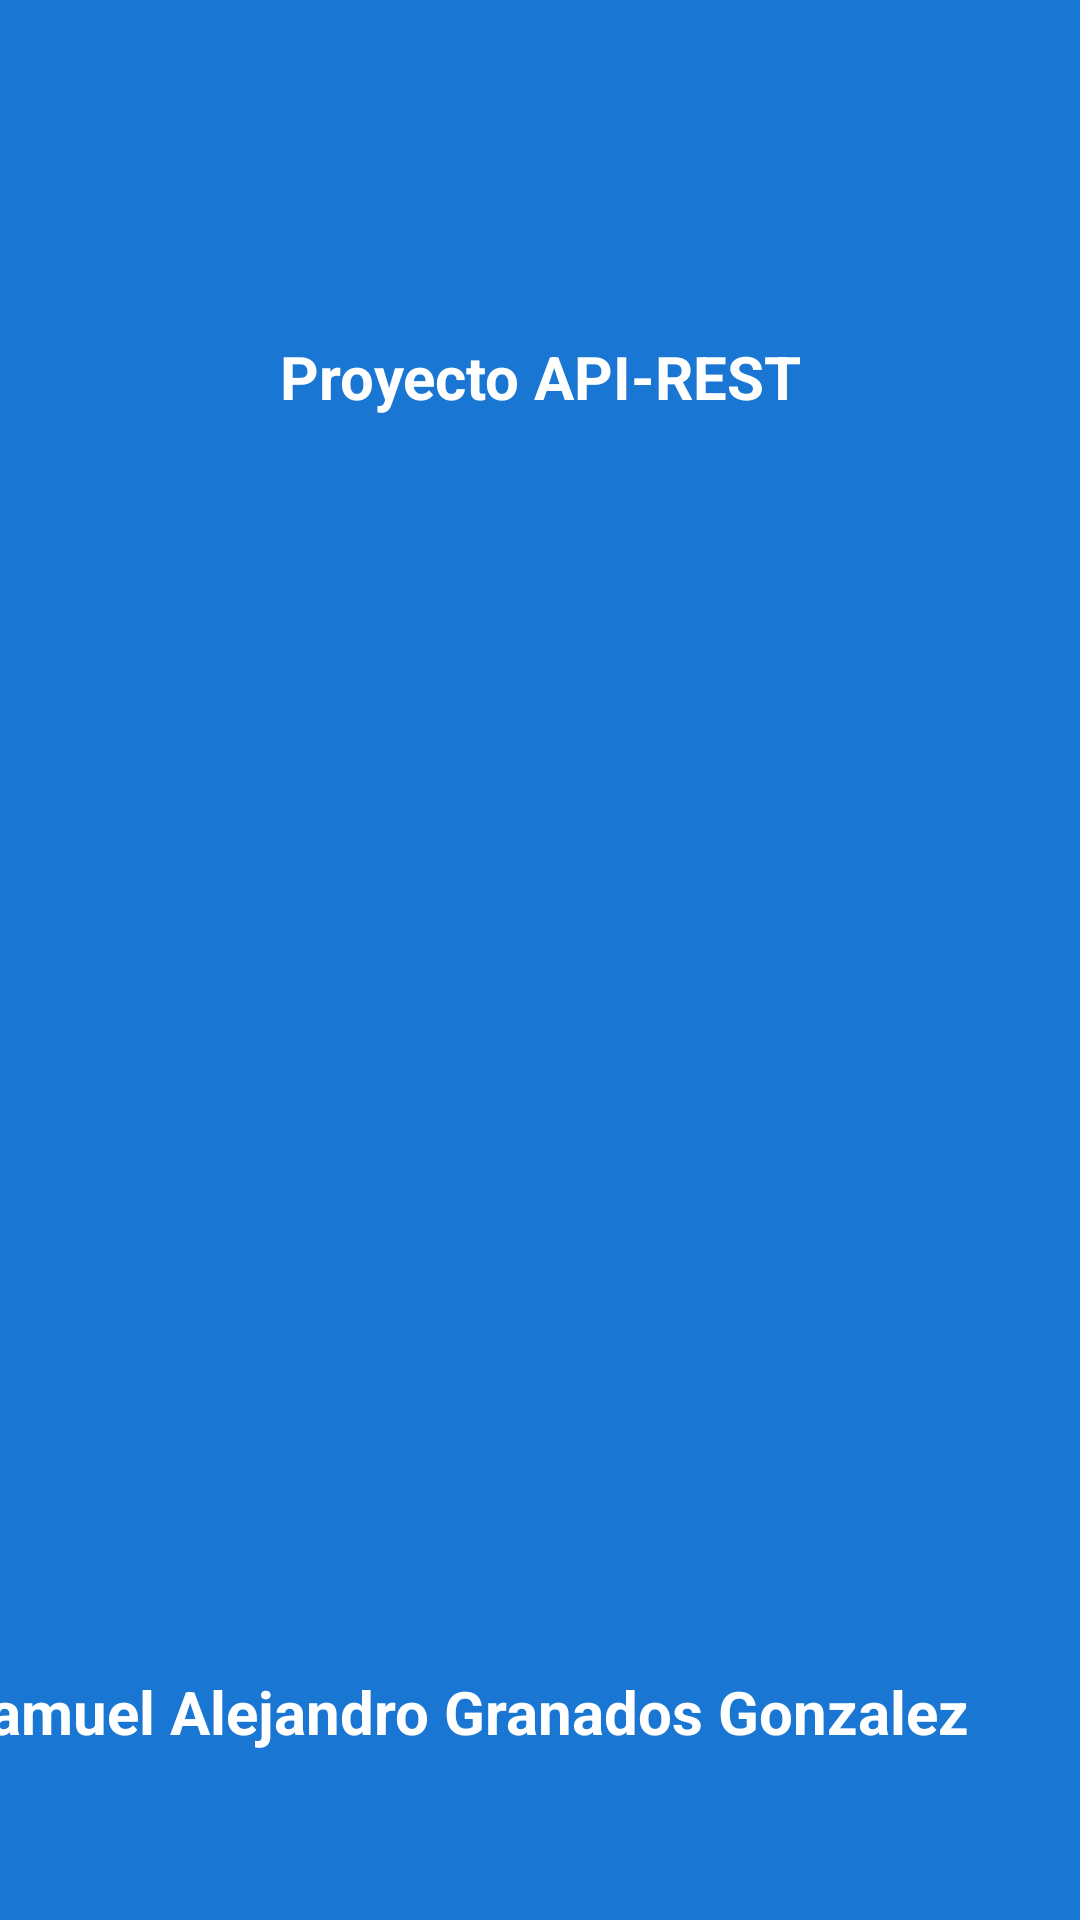

Write the Android layout XML for this screen, with the resource values it uses.
<!-- AndroidManifest.xml: application theme Theme.EscuelaAPI -->
<!-- res/layout/activity_splash.xml -->
<?xml version="1.0" encoding="utf-8"?>
<androidx.constraintlayout.widget.ConstraintLayout xmlns:android="http://schemas.android.com/apk/res/android"
    xmlns:app="http://schemas.android.com/apk/res-auto"
    xmlns:tools="http://schemas.android.com/tools"
    android:layout_width="match_parent"
    android:layout_height="match_parent"
    android:background="@color/blue">

    <ImageView
        android:id="@+id/imageView"
        android:layout_width="389dp"
        android:layout_height="281dp"
        android:layout_marginStart="11dp"
        android:layout_marginTop="188dp"
        android:layout_marginEnd="11dp"
        android:scaleType="centerCrop"
        android:src="@drawable/logo"
        app:layout_constraintEnd_toEndOf="parent"
        app:layout_constraintHorizontal_bias="1.0"
        app:layout_constraintStart_toStartOf="parent"
        app:layout_constraintTop_toTopOf="parent" />

    <TextView
        android:id="@+id/tv_name"
        android:layout_width="wrap_content"
        android:layout_height="wrap_content"
        android:layout_marginStart="34dp"
        android:layout_marginTop="112dp"
        android:layout_marginEnd="35dp"
        android:text="Proyecto API-REST"
        android:textColor="@android:color/white"
        android:textSize="20sp"
        android:textStyle="bold"
        app:layout_constraintEnd_toEndOf="parent"
        app:layout_constraintHorizontal_bias="0.507"
        app:layout_constraintStart_toStartOf="parent"
        app:layout_constraintTop_toTopOf="parent" />

    <TextView
        android:id="@+id/tv_splash"
        android:layout_width="wrap_content"
        android:layout_height="wrap_content"
        android:layout_marginStart="32dp"
        android:layout_marginTop="88dp"
        android:layout_marginEnd="37dp"
        android:text="Samuel Alejandro Granados Gonzalez"
        android:textColor="@android:color/white"
        android:textSize="20sp"
        android:textStyle="bold"
        app:layout_constraintEnd_toEndOf="parent"
        app:layout_constraintHorizontal_bias="1.0"
        app:layout_constraintStart_toStartOf="parent"
        app:layout_constraintTop_toBottomOf="@+id/imageView" />

</androidx.constraintlayout.widget.ConstraintLayout>
<!-- resources referenced by this layout -->
<resources>
  <color name="blue">#1976d2</color>
  <style name="Theme.EscuelaAPI" parent="Theme.MaterialComponents.DayNight.DarkActionBar">
          
          <item name="colorPrimary">@color/purple_500</item>
          <item name="colorPrimaryVariant">@color/purple_700</item>
          <item name="colorOnPrimary">@color/white</item>
          
          <item name="colorSecondary">@color/teal_200</item>
          <item name="colorSecondaryVariant">@color/teal_700</item>
          <item name="colorOnSecondary">@color/black</item>
          
          <item name="android:statusBarColor">?attr/colorPrimaryVariant</item>
          
      </style>
  <color name="purple_500">#FF6200EE</color>
  <color name="purple_700">#FF3700B3</color>
  <color name="white">#FFFFFFFF</color>
  <color name="teal_200">#FF03DAC5</color>
  <color name="teal_700">#FF018786</color>
  <color name="black">#FF000000</color>
</resources>
